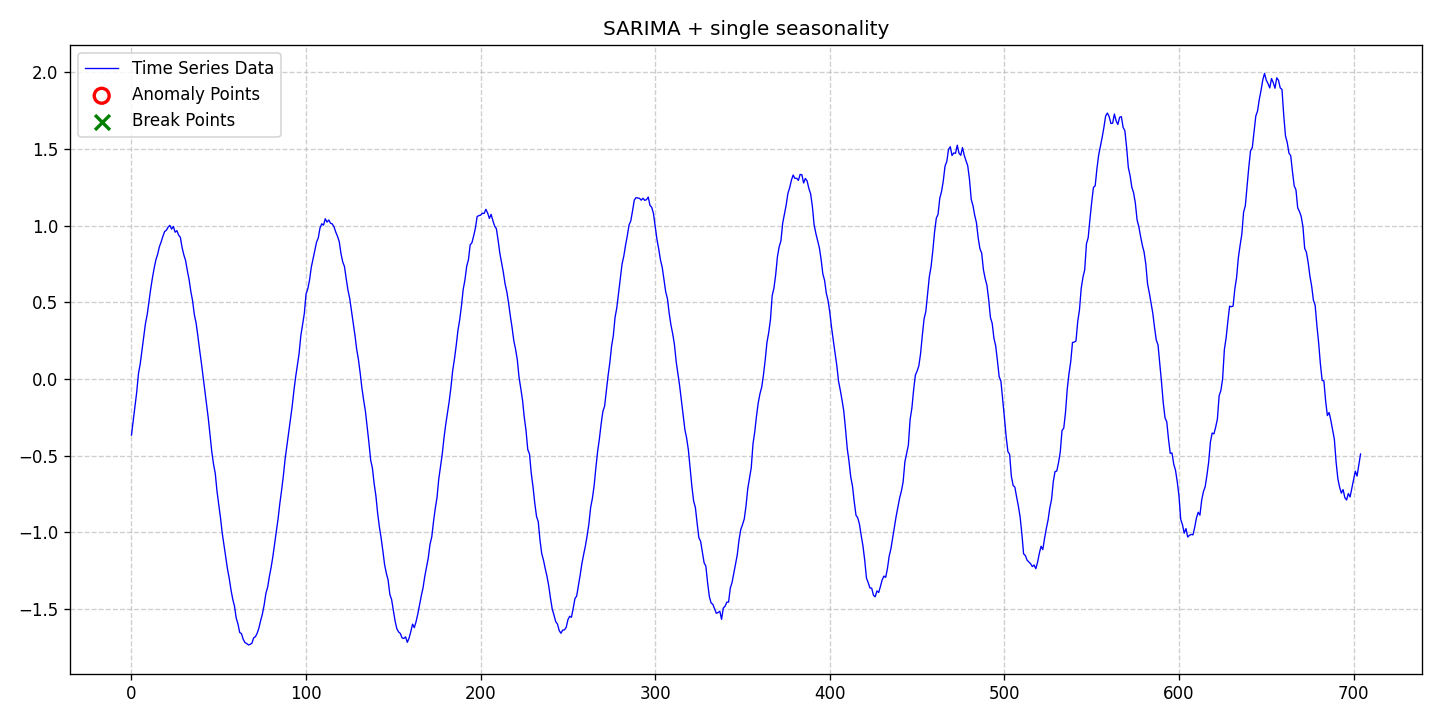

Source data for this figure (header and first rows):
date, data, stationary, det_lin_up, det_lin_down, det_quad, det_cubic, det_exp, det_damped, stoc_trend, volatility, single_seas, multiple_seas, point_anom_single, point_anom_multi, collect_anom, context_anom, mean_shift, var_shift, trend_shift, point_anom_count, point_anom_location, point_anom_point, collect_anom_count
2020-01-01, -0.3661, 0, 0, 0, 0, 0, 0, 0, 0, 0, 1, 0, 0, 0, 0, 0, 0, 0, 0, 0, none, , 0
2020-01-02, -0.2735, 0, 0, 0, 0, 0, 0, 0, 0, 0, 1, 0, 0, 0, 0, 0, 0, 0, 0, 0, none, , 0
2020-01-03, -0.1777, 0, 0, 0, 0, 0, 0, 0, 0, 0, 1, 0, 0, 0, 0, 0, 0, 0, 0, 0, none, , 0
2020-01-04, -0.08614, 0, 0, 0, 0, 0, 0, 0, 0, 0, 1, 0, 0, 0, 0, 0, 0, 0, 0, 0, none, , 0
2020-01-05, 0.03425, 0, 0, 0, 0, 0, 0, 0, 0, 0, 1, 0, 0, 0, 0, 0, 0, 0, 0, 0, none, , 0
2020-01-06, 0.09722, 0, 0, 0, 0, 0, 0, 0, 0, 0, 1, 0, 0, 0, 0, 0, 0, 0, 0, 0, none, , 0
2020-01-07, 0.1839, 0, 0, 0, 0, 0, 0, 0, 0, 0, 1, 0, 0, 0, 0, 0, 0, 0, 0, 0, none, , 0
2020-01-08, 0.2754, 0, 0, 0, 0, 0, 0, 0, 0, 0, 1, 0, 0, 0, 0, 0, 0, 0, 0, 0, none, , 0
2020-01-09, 0.3597, 0, 0, 0, 0, 0, 0, 0, 0, 0, 1, 0, 0, 0, 0, 0, 0, 0, 0, 0, none, , 0
2020-01-10, 0.4187, 0, 0, 0, 0, 0, 0, 0, 0, 0, 1, 0, 0, 0, 0, 0, 0, 0, 0, 0, none, , 0
2020-01-11, 0.5018, 0, 0, 0, 0, 0, 0, 0, 0, 0, 1, 0, 0, 0, 0, 0, 0, 0, 0, 0, none, , 0
2020-01-12, 0.5851, 0, 0, 0, 0, 0, 0, 0, 0, 0, 1, 0, 0, 0, 0, 0, 0, 0, 0, 0, none, , 0
2020-01-13, 0.6583, 0, 0, 0, 0, 0, 0, 0, 0, 0, 1, 0, 0, 0, 0, 0, 0, 0, 0, 0, none, , 0
2020-01-14, 0.7221, 0, 0, 0, 0, 0, 0, 0, 0, 0, 1, 0, 0, 0, 0, 0, 0, 0, 0, 0, none, , 0
2020-01-15, 0.7772, 0, 0, 0, 0, 0, 0, 0, 0, 0, 1, 0, 0, 0, 0, 0, 0, 0, 0, 0, none, , 0
2020-01-16, 0.813, 0, 0, 0, 0, 0, 0, 0, 0, 0, 1, 0, 0, 0, 0, 0, 0, 0, 0, 0, none, , 0
2020-01-17, 0.8619, 0, 0, 0, 0, 0, 0, 0, 0, 0, 1, 0, 0, 0, 0, 0, 0, 0, 0, 0, none, , 0
2020-01-18, 0.8931, 0, 0, 0, 0, 0, 0, 0, 0, 0, 1, 0, 0, 0, 0, 0, 0, 0, 0, 0, none, , 0
2020-01-19, 0.9297, 0, 0, 0, 0, 0, 0, 0, 0, 0, 1, 0, 0, 0, 0, 0, 0, 0, 0, 0, none, , 0
2020-01-20, 0.9611, 0, 0, 0, 0, 0, 0, 0, 0, 0, 1, 0, 0, 0, 0, 0, 0, 0, 0, 0, none, , 0
2020-01-21, 0.9694, 0, 0, 0, 0, 0, 0, 0, 0, 0, 1, 0, 0, 0, 0, 0, 0, 0, 0, 0, none, , 0
2020-01-22, 0.9895, 0, 0, 0, 0, 0, 0, 0, 0, 0, 1, 0, 0, 0, 0, 0, 0, 0, 0, 0, none, , 0
2020-01-23, 1.001, 0, 0, 0, 0, 0, 0, 0, 0, 0, 1, 0, 0, 0, 0, 0, 0, 0, 0, 0, none, , 0
2020-01-24, 0.9764, 0, 0, 0, 0, 0, 0, 0, 0, 0, 1, 0, 0, 0, 0, 0, 0, 0, 0, 0, none, , 0
2020-01-25, 0.9941, 0, 0, 0, 0, 0, 0, 0, 0, 0, 1, 0, 0, 0, 0, 0, 0, 0, 0, 0, none, , 0
2020-01-26, 0.9565, 0, 0, 0, 0, 0, 0, 0, 0, 0, 1, 0, 0, 0, 0, 0, 0, 0, 0, 0, none, , 0
2020-01-27, 0.9666, 0, 0, 0, 0, 0, 0, 0, 0, 0, 1, 0, 0, 0, 0, 0, 0, 0, 0, 0, none, , 0
2020-01-28, 0.9376, 0, 0, 0, 0, 0, 0, 0, 0, 0, 1, 0, 0, 0, 0, 0, 0, 0, 0, 0, none, , 0
2020-01-29, 0.9232, 0, 0, 0, 0, 0, 0, 0, 0, 0, 1, 0, 0, 0, 0, 0, 0, 0, 0, 0, none, , 0
2020-01-30, 0.8557, 0, 0, 0, 0, 0, 0, 0, 0, 0, 1, 0, 0, 0, 0, 0, 0, 0, 0, 0, none, , 0
2020-01-31, 0.8086, 0, 0, 0, 0, 0, 0, 0, 0, 0, 1, 0, 0, 0, 0, 0, 0, 0, 0, 0, none, , 0
2020-02-01, 0.7716, 0, 0, 0, 0, 0, 0, 0, 0, 0, 1, 0, 0, 0, 0, 0, 0, 0, 0, 0, none, , 0
2020-02-02, 0.7061, 0, 0, 0, 0, 0, 0, 0, 0, 0, 1, 0, 0, 0, 0, 0, 0, 0, 0, 0, none, , 0
2020-02-03, 0.6479, 0, 0, 0, 0, 0, 0, 0, 0, 0, 1, 0, 0, 0, 0, 0, 0, 0, 0, 0, none, , 0
2020-02-04, 0.57, 0, 0, 0, 0, 0, 0, 0, 0, 0, 1, 0, 0, 0, 0, 0, 0, 0, 0, 0, none, , 0
2020-02-05, 0.5098, 0, 0, 0, 0, 0, 0, 0, 0, 0, 1, 0, 0, 0, 0, 0, 0, 0, 0, 0, none, , 0
2020-02-06, 0.4187, 0, 0, 0, 0, 0, 0, 0, 0, 0, 1, 0, 0, 0, 0, 0, 0, 0, 0, 0, none, , 0
2020-02-07, 0.3657, 0, 0, 0, 0, 0, 0, 0, 0, 0, 1, 0, 0, 0, 0, 0, 0, 0, 0, 0, none, , 0
2020-02-08, 0.2825, 0, 0, 0, 0, 0, 0, 0, 0, 0, 1, 0, 0, 0, 0, 0, 0, 0, 0, 0, none, , 0
2020-02-09, 0.1922, 0, 0, 0, 0, 0, 0, 0, 0, 0, 1, 0, 0, 0, 0, 0, 0, 0, 0, 0, none, , 0
2020-02-10, 0.108, 0, 0, 0, 0, 0, 0, 0, 0, 0, 1, 0, 0, 0, 0, 0, 0, 0, 0, 0, none, , 0
2020-02-11, 0.01803, 0, 0, 0, 0, 0, 0, 0, 0, 0, 1, 0, 0, 0, 0, 0, 0, 0, 0, 0, none, , 0
2020-02-12, -0.06912, 0, 0, 0, 0, 0, 0, 0, 0, 0, 1, 0, 0, 0, 0, 0, 0, 0, 0, 0, none, , 0
2020-02-13, -0.1639, 0, 0, 0, 0, 0, 0, 0, 0, 0, 1, 0, 0, 0, 0, 0, 0, 0, 0, 0, none, , 0
2020-02-14, -0.2563, 0, 0, 0, 0, 0, 0, 0, 0, 0, 1, 0, 0, 0, 0, 0, 0, 0, 0, 0, none, , 0
2020-02-15, -0.3631, 0, 0, 0, 0, 0, 0, 0, 0, 0, 1, 0, 0, 0, 0, 0, 0, 0, 0, 0, none, , 0
2020-02-16, -0.4738, 0, 0, 0, 0, 0, 0, 0, 0, 0, 1, 0, 0, 0, 0, 0, 0, 0, 0, 0, none, , 0
2020-02-17, -0.5555, 0, 0, 0, 0, 0, 0, 0, 0, 0, 1, 0, 0, 0, 0, 0, 0, 0, 0, 0, none, , 0
2020-02-18, -0.6163, 0, 0, 0, 0, 0, 0, 0, 0, 0, 1, 0, 0, 0, 0, 0, 0, 0, 0, 0, none, , 0
2020-02-19, -0.7333, 0, 0, 0, 0, 0, 0, 0, 0, 0, 1, 0, 0, 0, 0, 0, 0, 0, 0, 0, none, , 0
2020-02-20, -0.8217, 0, 0, 0, 0, 0, 0, 0, 0, 0, 1, 0, 0, 0, 0, 0, 0, 0, 0, 0, none, , 0
2020-02-21, -0.9062, 0, 0, 0, 0, 0, 0, 0, 0, 0, 1, 0, 0, 0, 0, 0, 0, 0, 0, 0, none, , 0
2020-02-22, -1.006, 0, 0, 0, 0, 0, 0, 0, 0, 0, 1, 0, 0, 0, 0, 0, 0, 0, 0, 0, none, , 0
2020-02-23, -1.085, 0, 0, 0, 0, 0, 0, 0, 0, 0, 1, 0, 0, 0, 0, 0, 0, 0, 0, 0, none, , 0
2020-02-24, -1.161, 0, 0, 0, 0, 0, 0, 0, 0, 0, 1, 0, 0, 0, 0, 0, 0, 0, 0, 0, none, , 0
2020-02-25, -1.239, 0, 0, 0, 0, 0, 0, 0, 0, 0, 1, 0, 0, 0, 0, 0, 0, 0, 0, 0, none, , 0
2020-02-26, -1.3, 0, 0, 0, 0, 0, 0, 0, 0, 0, 1, 0, 0, 0, 0, 0, 0, 0, 0, 0, none, , 0
2020-02-27, -1.375, 0, 0, 0, 0, 0, 0, 0, 0, 0, 1, 0, 0, 0, 0, 0, 0, 0, 0, 0, none, , 0
2020-02-28, -1.435, 0, 0, 0, 0, 0, 0, 0, 0, 0, 1, 0, 0, 0, 0, 0, 0, 0, 0, 0, none, , 0
2020-02-29, -1.481, 0, 0, 0, 0, 0, 0, 0, 0, 0, 1, 0, 0, 0, 0, 0, 0, 0, 0, 0, none, , 0
... 645 more rows
